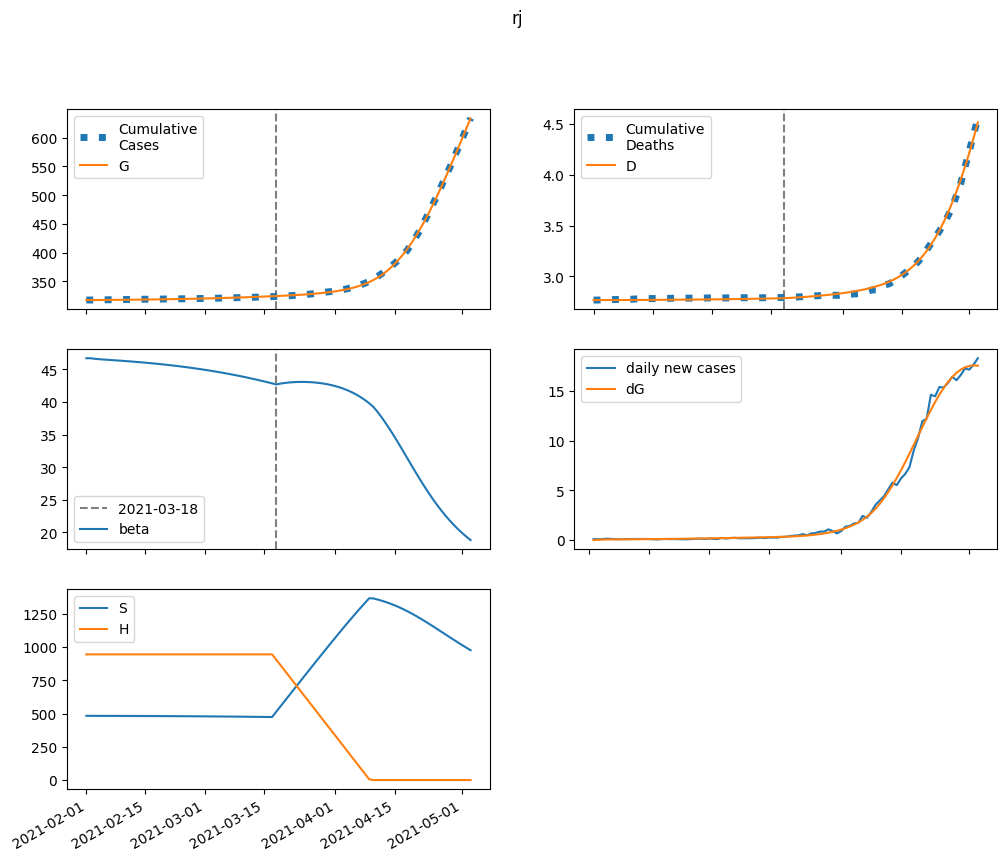

The file beside this chart, header and first rows:
series, 2021-02-01, 2021-02-02, 2021-02-03, 2021-02-04, 2021-02-05, 2021-02-06, 2021-02-07, 2021-02-08, 2021-02-09, 2021-02-10, 2021-02-11, 2021-02-12, 2021-02-13, 2021-02-14, 2021-02-15, 2021-02-16, 2021-02-17, 2021-02-18, 2021-02-19, 2021-02-20, 2021-02-21, 2021-02-22, 2021-02-23
S, 483221, 483050, 482923, 482817, 482720, 482624, 482529, 482430, 482329, 482223, 482113, 481999, 481879, 481755, 481625, 481489, 481347, 481200, 481045, 480885, 480717, 480542, 480360
E, 0.0, 170.8, 263.5, 317.1, 351.3, 376.2, 396.8, 415.6, 434.1, 452.8, 472.1, 492.2, 513.2, 535.2, 558.3, 582.3, 607.5, 633.7, 661.1, 689.7, 719.4, 750.3, 782.4
I, 463, 333.4, 270.5, 241.8, 230.8, 228.9, 232, 237.9, 245.5, 254.2, 263.9, 274.3, 285.4, 297.1, 309.5, 322.5, 336.2, 350.5, 365.5, 381.2, 397.6, 414.7, 432.6
A, 55.72, 52.67, 53.46, 56.19, 59.93, 64.2, 68.77, 73.54, 78.44, 83.48, 88.64, 93.93, 99.37, 105, 110.7, 116.7, 122.8, 129.1, 135.7, 142.4, 149.5, 156.8, 164.3
IH, 0.0, 37.02, 61.73, 80.12, 95.24, 108.7, 121.3, 133.4, 145.4, 157.4, 169.5, 181.7, 194, 206.7, 219.5, 232.7, 246.3, 260.2, 274.6, 289.3, 304.6, 320.4, 336.7
IN, 92.58, 181.8, 241.8, 287.1, 325, 359.3, 392, 424.1, 456.3, 488.7, 521.8, 555.5, 590.2, 625.7, 662.4, 700.1, 739.1, 779.4, 821.1, 864.3, 909.1, 955.5, 1004
D, 2766, 2766, 2766, 2766, 2766, 2766, 2766, 2767, 2767, 2767, 2767, 2767, 2767, 2768, 2768, 2768, 2768, 2769, 2769, 2769, 2769, 2770, 2770
R, 0.0, 6.42, 17.83, 32.74, 50.4, 70.43, 92.63, 116.9, 143.3, 171.7, 202.1, 234.7, 269.4, 306.4, 345.6, 387, 430.9, 477.2, 526.1, 577.6, 631.7, 688.7, 748.6
G, 317491, 317491, 317521, 317569, 317625, 317688, 317755, 317826, 317900, 317978, 318058, 318143, 318231, 318322, 318418, 318517, 318621, 318730, 318843, 318961, 319084, 319212, 319346
H, 945335, 945335, 945335, 945335, 945335, 945335, 945335, 945335, 945335, 945335, 945335, 945335, 945335, 945335, 945335, 945335, 945335, 945335, 945335, 945335, 945335, 945335, 945335
beta, 46.71, 46.71, 46.63, 46.57, 46.52, 46.48, 46.43, 46.39, 46.34, 46.3, 46.25, 46.2, 46.14, 46.09, 46.03, 45.97, 45.91, 45.84, 45.78, 45.71, 45.64, 45.56, 45.48
